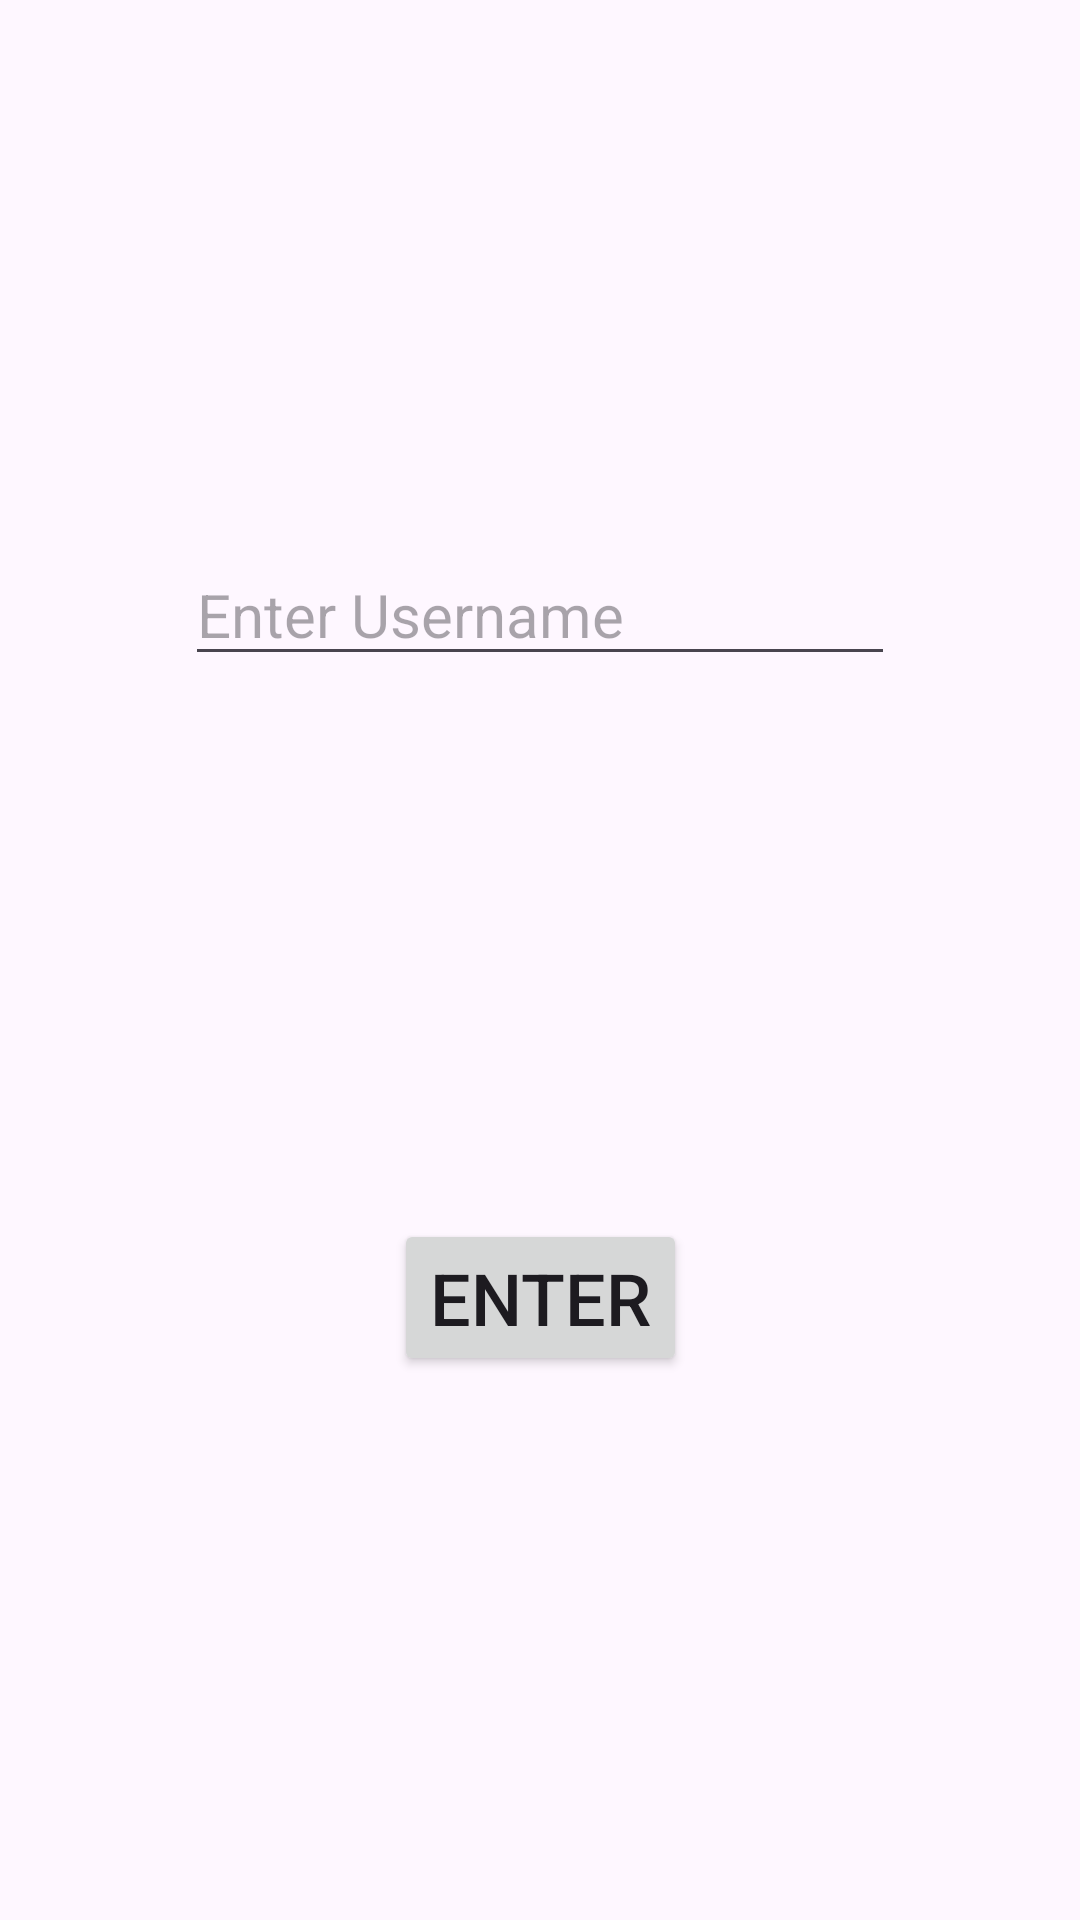

Android layout source for this screen:
<!-- AndroidManifest.xml: application theme Theme.GreetingUser -->
<!-- res/layout/activity_main.xml -->
<?xml version="1.0" encoding="utf-8"?>
<androidx.constraintlayout.widget.ConstraintLayout xmlns:android="http://schemas.android.com/apk/res/android"
    xmlns:app="http://schemas.android.com/apk/res-auto"
    xmlns:tools="http://schemas.android.com/tools"
    android:layout_width="match_parent"
    android:layout_height="match_parent"
    tools:context=".MainActivity">

    <EditText
        android:id="@+id/username"
        android:layout_width="wrap_content"
        android:layout_height="wrap_content"
        android:ems="10"
        android:hint="Enter Username"
        android:inputType="text"
        android:textSize="20sp"
        app:layout_constraintBottom_toTopOf="@+id/enter"
        app:layout_constraintEnd_toEndOf="parent"
        app:layout_constraintHorizontal_bias="0.5"
        app:layout_constraintStart_toStartOf="parent"
        app:layout_constraintTop_toTopOf="parent"
        app:layout_constraintVertical_bias="0.5" />

    <Button
        android:id="@+id/enter"
        android:layout_width="wrap_content"
        android:layout_height="wrap_content"
        android:text="Enter"
        android:textSize="24sp"
        app:layout_constraintBottom_toBottomOf="parent"
        app:layout_constraintEnd_toEndOf="parent"
        app:layout_constraintHorizontal_bias="0.5"
        app:layout_constraintStart_toStartOf="parent"
        app:layout_constraintTop_toBottomOf="@+id/username"
        app:layout_constraintVertical_bias="0.5" />
</androidx.constraintlayout.widget.ConstraintLayout>
<!-- resources referenced by this layout -->
<resources>
  <style name="Theme.GreetingUser" parent="Base.Theme.GreetingUser" />
  <style name="Base.Theme.GreetingUser" parent="Theme.Material3.DayNight.NoActionBar">
          
          
      </style>
</resources>
